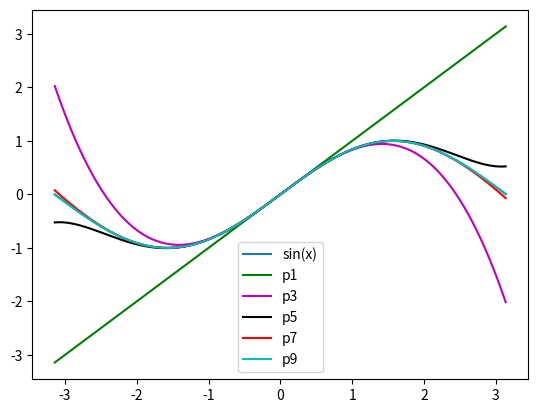

Reproduce this figure in Python.
import numpy as np
import matplotlib.pyplot as plt

# 테일러 다항식 근사 (홀수 차수만 포함)
p1 = lambda a : a
p3 = lambda a : a - a**3/6
p5 = lambda a : a - a**3/6 + a**5/120
p7 = lambda a : a - a**3/6 + a**5/120 - a**7/5040
p9 = lambda a : a - a**3/6 + a**5/120 - a**7/5040 + a**9/362880

x = np.arange(-np.pi, np.pi, 0.01)

fig, ax = plt.subplots()

ax.plot(x, np.sin(x), label='sin(x)')
ax.plot(x, p1(x), 'g', label='p1')
ax.plot(x, p3(x), 'm', label='p3')
ax.plot(x, p5(x), 'k', label='p5')
ax.plot(x, p7(x), 'r', label='p7')
ax.plot(x, p9(x), 'c', label='p9')

legend = ax.legend(loc='best')
# ax.set(xlim=(-np.pi, np.pi), ylim=(-1.2, 1.2))
plt.show()